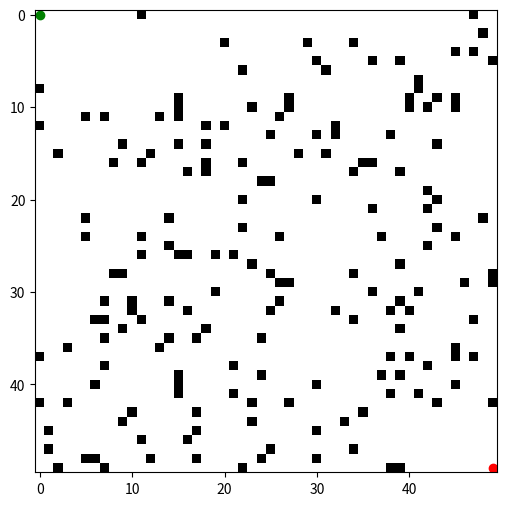

Write Python code to recreate this figure.
import numpy as np
import matplotlib.pyplot as plt
import random
import scipy.ndimage


MAP_SIZE = 50 
OCCUPANCY_GRID = np.zeros((MAP_SIZE, MAP_SIZE))

num_obstacles = int(MAP_SIZE * MAP_SIZE * 0.5) 

for _ in range(num_obstacles):
    x, y = random.randint(0, MAP_SIZE - 1), random.randint(0, MAP_SIZE - 1)
    #is this condition not happening?????
    if ((x == y) and ((x == 0) or (x == MAP_SIZE - 1))):
        break
    OCCUPANCY_GRID[x, y] = 1 

start, goal = (0, 0), (MAP_SIZE - 1, MAP_SIZE - 1)




plt.figure(figsize=(6, 6))
plt.imshow(OCCUPANCY_GRID, cmap="gray_r") 
plt.scatter(*start[::-1], c='green', label="Start") 
plt.scatter(*goal[::-1], c='red', label="Goal")  
plt.show()